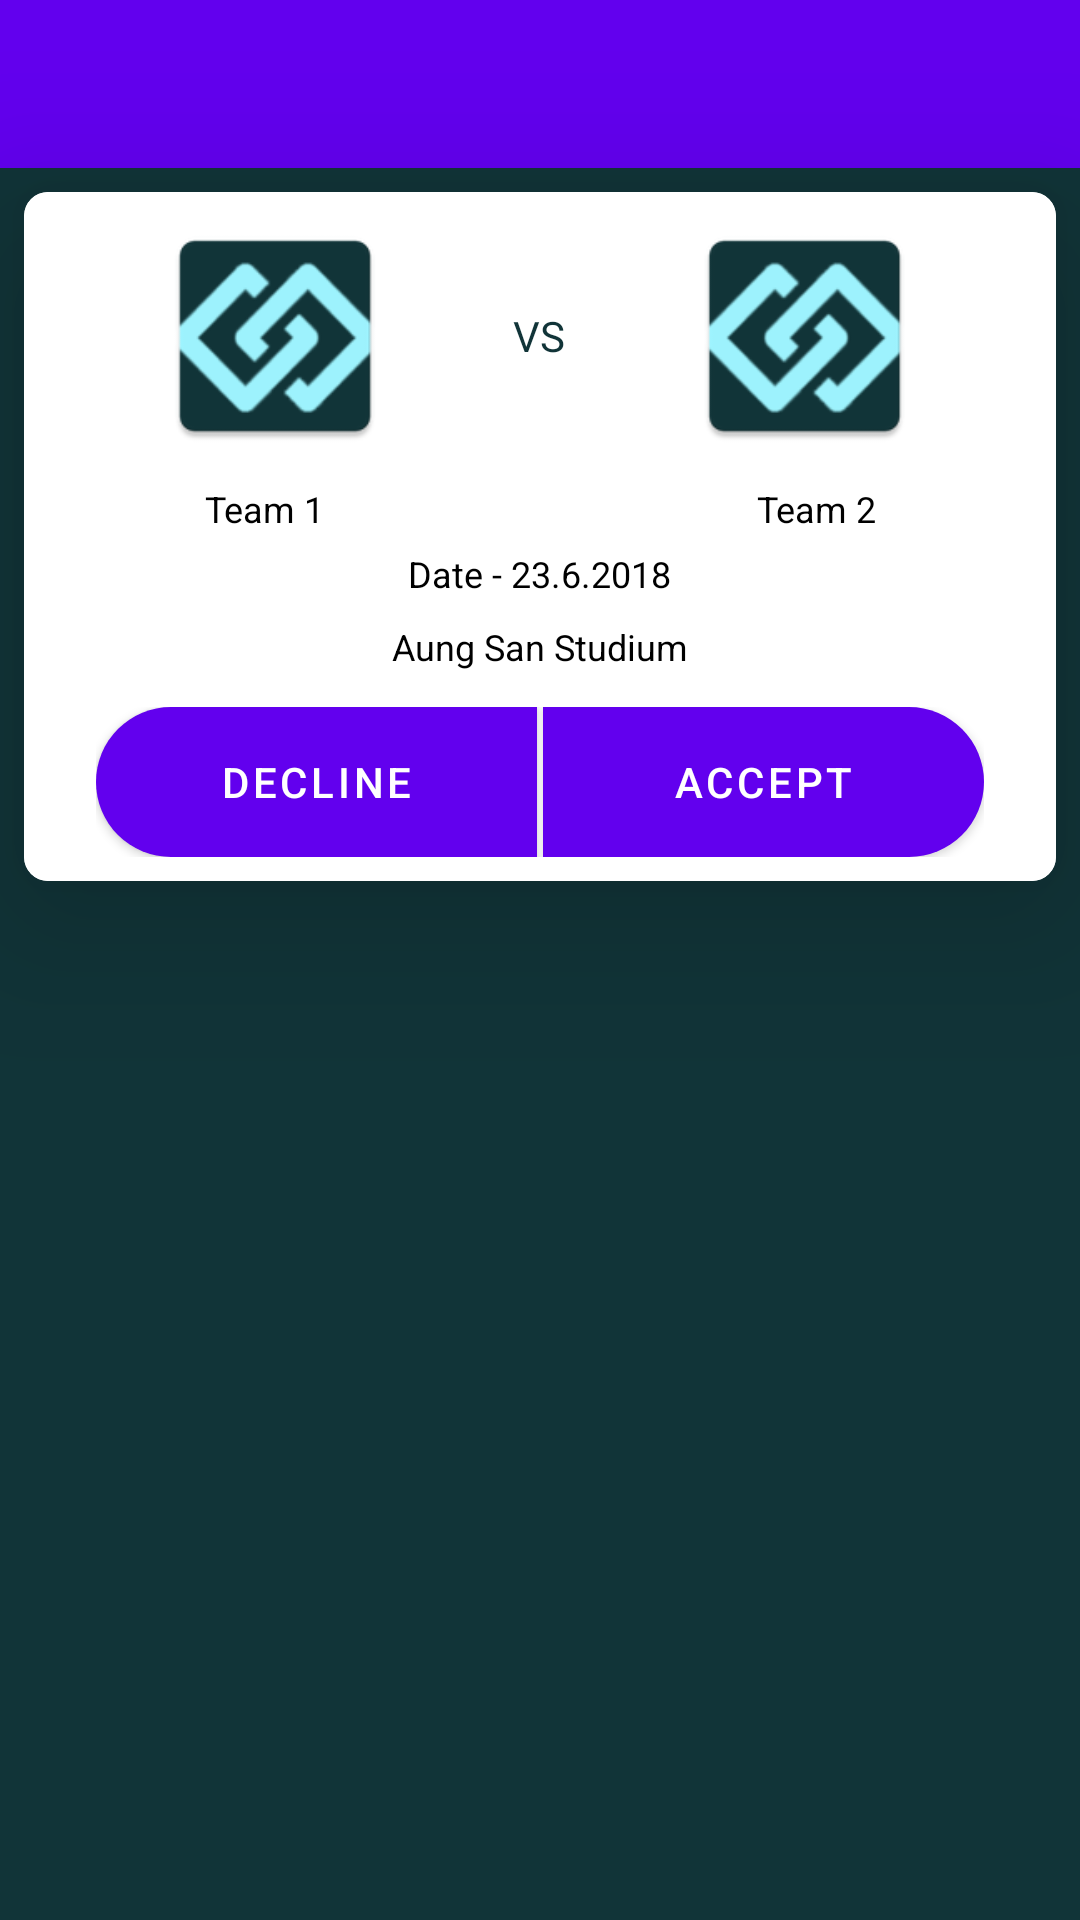

Reconstruct the res/layout file that produces this screen, plus the resources it refers to.
<!-- AndroidManifest.xml: application theme AppTheme -->
<!-- res/layout/activity_pending_confirm.xml -->
<?xml version="1.0" encoding="utf-8"?>
<LinearLayout xmlns:android="http://schemas.android.com/apk/res/android"
    android:layout_width="match_parent"
    android:layout_height="match_parent"
    xmlns:app="http://schemas.android.com/apk/res-auto"
    android:background="@color/colorPrimary"
    android:orientation="vertical">

    <android.support.v7.widget.Toolbar
        android:id="@+id/toolbar"
        android:layout_width="match_parent"
        android:layout_height="?attr/actionBarSize"
        android:background="?attr/colorPrimary"
        app:popupTheme="@style/AppTheme.PopupOverlay" />


    <android.support.v7.widget.CardView
        android:layout_width="match_parent"
        android:layout_height="wrap_content"
        xmlns:app="http://schemas.android.com/apk/res-auto"
        app:cardCornerRadius="@dimen/margin_medium"
        app:cardElevation="@dimen/margin_xlarge"
        android:layout_margin="@dimen/margin_medium"
        xmlns:android="http://schemas.android.com/apk/res/android">

        <LinearLayout
            android:layout_width="match_parent"
            android:layout_height="wrap_content"
            android:background="@color/colorWhite"
            android:orientation="vertical"
            android:paddingTop="@dimen/margin_medium"
            android:paddingBottom="@dimen/margin_medium"
            android:paddingLeft="@dimen/margin_large"
            android:paddingRight="@dimen/margin_large">

            <LinearLayout
                android:layout_width="match_parent"
                android:layout_height="wrap_content"
                android:orientation="horizontal"
                android:weightSum="3">

                <ImageView
                    android:id="@+id/iv_my_team"
                    android:layout_width="80dp"
                    android:layout_height="80dp"
                    android:src="@mipmap/ic_launcher"
                    android:layout_weight="1"
                    android:scaleType="fitCenter"
                    android:layout_gravity="center"/>

                <TextView
                    android:layout_width="wrap_content"
                    android:layout_height="wrap_content"
                    android:text="VS"
                    android:textSize="@dimen/text_regular"
                    android:gravity="center"
                    android:layout_gravity="center"
                    android:textColor="@color/colorPrimary"
                    android:layout_weight="1"/>

                <ImageView
                    android:id="@+id/iv_other_team"
                    android:layout_width="80dp"
                    android:layout_height="80dp"
                    android:layout_weight="1"
                    android:scaleType="fitCenter"
                    android:src="@mipmap/ic_launcher"
                    android:layout_gravity="center"/>

            </LinearLayout>

            <LinearLayout
                android:layout_width="match_parent"
                android:layout_height="wrap_content"
                android:layout_marginTop="@dimen/margin_medium">

                <TextView
                    android:id="@+id/tv_team1_name"
                    android:layout_width="wrap_content"
                    android:layout_height="wrap_content"
                    android:textColor="@color/colorBlack"
                    android:textSize="@dimen/text_small"
                    android:text="Team 1"
                    android:layout_weight="1"
                    android:gravity="center"
                    android:layout_gravity="center"/>


                <TextView
                    android:layout_width="wrap_content"
                    android:layout_height="wrap_content"
                    android:layout_weight="1"/>

                <TextView
                    android:id="@+id/tv_team2_name"
                    android:layout_width="wrap_content"
                    android:layout_height="wrap_content"
                    android:textColor="@color/colorBlack"
                    android:textSize="@dimen/text_small"
                    android:text="Team 2"
                    android:layout_gravity="center"
                    android:gravity="center"
                    android:layout_weight="1"/>

            </LinearLayout>



            <TextView
                android:id="@+id/tv_chalenge_date"
                android:layout_width="wrap_content"
                android:layout_height="wrap_content"
                android:text="Date - 23.6.2018"
                android:textSize="@dimen/text_small"
                android:layout_gravity="center"
                android:layout_margin="@dimen/margin_small"
                android:textColor="@color/colorBlack"/>

            <TextView
                android:id="@+id/tv_chalenge_time"
                android:layout_width="wrap_content"
                android:layout_height="wrap_content"
                android:text="Time - 16:00pm"
                android:textSize="@dimen/text_small"
                android:layout_gravity="center"
                android:layout_margin="@dimen/margin_small"
                android:visibility="gone"
                android:textColor="@color/colorBlack"/>

            <TextView
                android:id="@+id/tv_chalenge_place"
                android:layout_width="wrap_content"
                android:layout_height="wrap_content"
                android:text="Aung San Studium"
                android:textSize="@dimen/text_small"
                android:layout_gravity="center"
                android:layout_margin="@dimen/margin_small"
                android:textColor="@color/colorBlack"/>

            <LinearLayout
                android:layout_width="match_parent"
                android:layout_height="wrap_content"
                android:orientation="horizontal"
                android:layout_marginTop="@dimen/margin_medium">

                <Button
                    android:id="@+id/btn_decline"
                    android:layout_width="match_parent"
                    android:layout_height="wrap_content"
                    android:text="Decline"
                    android:textColor="@color/colorWhite"
                    android:background="@drawable/btn_accept"
                    android:layout_weight="1"/>

                <View
                    android:layout_width="2dp"
                    android:layout_height="match_parent"/>

                <Button
                    android:id="@+id/btn_accept"
                    android:layout_width="match_parent"
                    android:layout_height="wrap_content"
                    android:text="Accept"
                    android:textColor="@color/colorWhite"
                    android:background="@drawable/btn_decline"
                    android:layout_weight="1"/>

            </LinearLayout>

        </LinearLayout>
    </android.support.v7.widget.CardView>

</LinearLayout>
<!-- resources referenced by this layout -->
<resources>
  <color name="colorBlack">#000</color>
  <color name="colorPrimary">#113438</color>
  <color name="colorWhite">#FFF</color>
  <dimen name="margin_large">24dp</dimen>
  <dimen name="margin_medium">8dp</dimen>
  <dimen name="margin_small">4dp</dimen>
  <dimen name="margin_xlarge">32dp</dimen>
  <dimen name="text_regular">14sp</dimen>
  <dimen name="text_small">12sp</dimen>
  <!-- drawable btn_accept (drawable) -->
  <?xml version="1.0" encoding="utf-8"?>
  <shape
  
      xmlns:android="http://schemas.android.com/apk/res/android"
      android:shape="rectangle">
  
      <corners
          android:bottomLeftRadius="@dimen/margin_xlarge"
          android:topLeftRadius="@dimen/margin_xlarge" />
  
      <size
          android:width="80dp"
          android:height="50dp" />
  
  
      <solid
          android:color="@color/pink" />
  
  
  </shape>
  <!-- drawable btn_decline (drawable) -->
  <?xml version="1.0" encoding="utf-8"?>
  <shape
  
      xmlns:android="http://schemas.android.com/apk/res/android"
      android:shape="rectangle">
  
      <corners
          android:bottomRightRadius="@dimen/margin_xlarge"
          android:topRightRadius="@dimen/margin_xlarge" />
  
      <size
          android:width="80dp"
          android:height="50dp" />
  
  
      <solid
          android:color="@color/pink" />
  
  
  </shape>
  <!-- mipmap ic_launcher: png bitmap (mipmap-hdpi, 3190 bytes) -->
  <color name="pink">#FF4081</color>
</resources>
